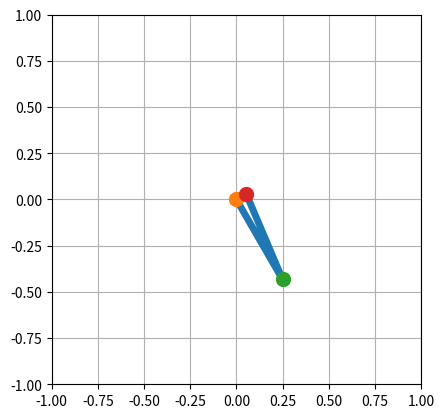

Reproduce this figure in Python.
# -*- coding: utf-8 -*-
import numpy as np
import matplotlib.pyplot as plt
import math

# 順運動学の計算
def fk(L, th):
    # 各リンクの長さと関節角度の取得
    l1, l2 = L
    th1, th2 = th

    # リンク1の手先
    x1 = l1 * math.cos(th1)
    y1 = l1 * math.sin(th1)

    # リンク2の手先
    x2 = x1 + l2 * math.cos(th1 + th2)
    y2 = y1 + l2 * math.sin(th1 + th2)

    # 手先位置をNumPy配列に格納して返す
    return np.array([[0, 0], [x1, y1], [x2, y2]])


def main():
    # リンク1, 2の長さ
    L = [0.5, 0.5]

    # 第1, 2の関節角度
    # th = np.radians([90, 90])

    th = np.radians([np.random.randint(-180,180), np.random.randint(-180,180)])
    print("th1 : {}  | th2 : {}".format(th[0],th[1])) 

    # 順運動学の計算
    p = fk(L, th)

    # グラフ描画位置の設定
    fig, ax = plt.subplots()
    ax.set_aspect('equal')
    # plt.subplots_adjust(left=0.1, bottom=0.15)
    ax.set_xlim([-1, 1])
    ax.set_ylim([-1, 1])
    # グラフ描画
    ax.grid()
    ax.plot(p.T[0], p.T[1], "-o", lw=5)
    ax.plot(p.T[0,0], p.T[1,0], marker='.', markersize=20)
    ax.plot(p.T[0,1], p.T[1,1], marker='.', markersize=20)
    ax.plot(p.T[0,2], p.T[1,2], marker='.', markersize=20)
    plt.show()


if __name__ == '__main__':
    main()